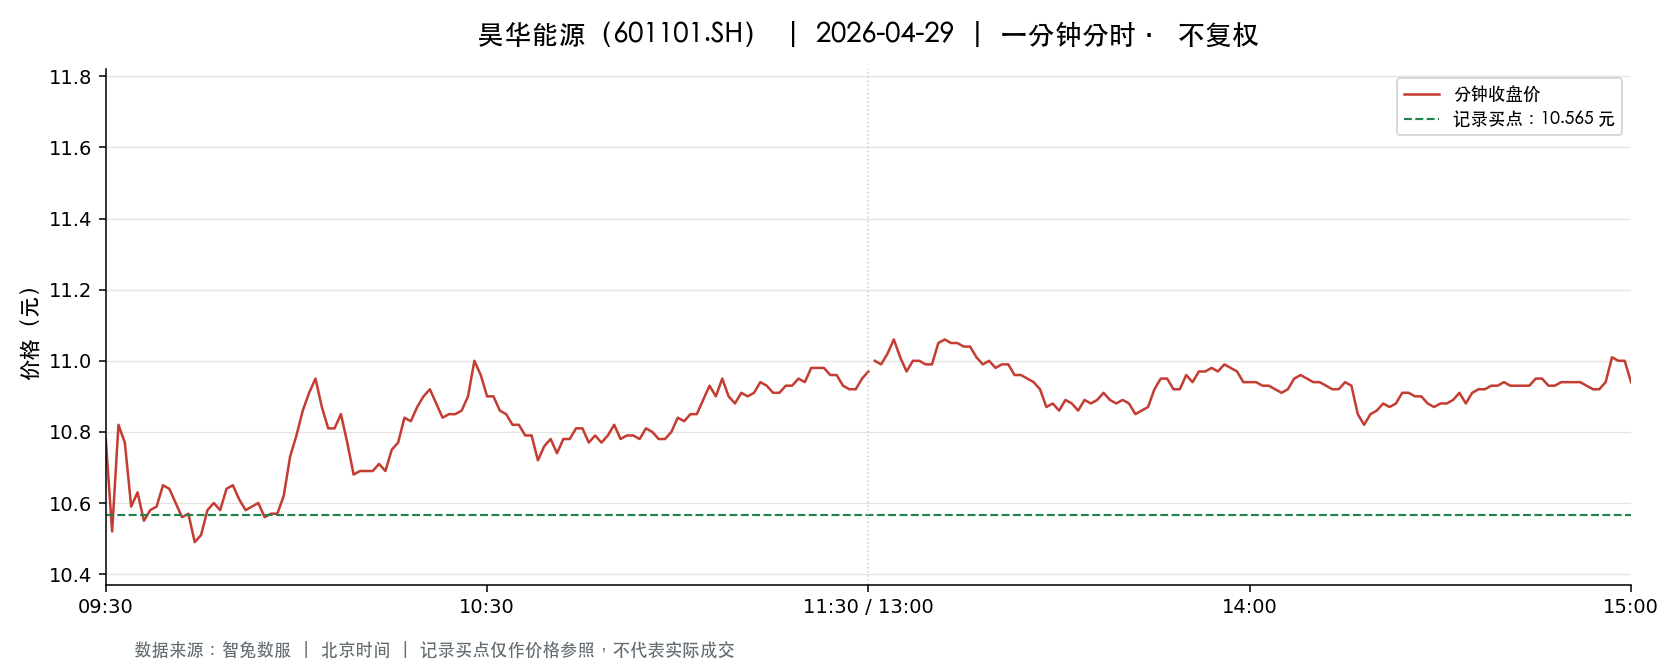

The file beside this chart, header and first rows:
t, o, h, l, c, v, a, pc, sf
2026-04-29 09:30:00, 10.78, 10.78, 10.78, 10.78, 12417, 13385526, 10.88, 0.0
2026-04-29 09:31:00, 10.78, 10.78, 10.51, 10.52, 31233, 33253239, 10.78, 0.0
2026-04-29 09:32:00, 10.55, 10.93, 10.55, 10.82, 25632, 27610131, 10.52, 0.0
2026-04-29 09:33:00, 10.81, 10.81, 10.7, 10.77, 15454, 16624908, 10.82, 0.0
2026-04-29 09:34:00, 10.81, 10.81, 10.58, 10.59, 13476, 14386525, 10.77, 0.0
2026-04-29 09:35:00, 10.6, 10.65, 10.6, 10.63, 9058, 9619947, 10.59, 0.0
2026-04-29 09:36:00, 10.64, 10.64, 10.54, 10.55, 9141, 9675772, 10.63, 0.0
2026-04-29 09:37:00, 10.56, 10.6, 10.56, 10.58, 7690, 8140657, 10.55, 0.0
2026-04-29 09:38:00, 10.59, 10.6, 10.58, 10.59, 11557, 12240014, 10.58, 0.0
2026-04-29 09:39:00, 10.61, 10.65, 10.6, 10.65, 6588, 7000050, 10.59, 0.0
2026-04-29 09:40:00, 10.65, 10.65, 10.6, 10.64, 9158, 9716187, 10.65, 0.0
2026-04-29 09:41:00, 10.64, 10.64, 10.59, 10.6, 4493, 4769089, 10.64, 0.0
2026-04-29 09:42:00, 10.6, 10.61, 10.56, 10.56, 6001, 6353967, 10.6, 0.0
2026-04-29 09:43:00, 10.55, 10.58, 10.55, 10.57, 8623, 9111617, 10.56, 0.0
2026-04-29 09:44:00, 10.56, 10.56, 10.47, 10.49, 15920, 16732095, 10.57, 0.0
2026-04-29 09:45:00, 10.49, 10.51, 10.48, 10.51, 9060, 9504224, 10.49, 0.0
2026-04-29 09:46:00, 10.5, 10.58, 10.49, 10.58, 9666, 10176096, 10.51, 0.0
2026-04-29 09:47:00, 10.58, 10.6, 10.58, 10.6, 5362, 5678037, 10.58, 0.0
2026-04-29 09:48:00, 10.6, 10.61, 10.56, 10.58, 2371, 2510526, 10.6, 0.0
2026-04-29 09:49:00, 10.59, 10.65, 10.59, 10.64, 5648, 5998147, 10.58, 0.0
2026-04-29 09:50:00, 10.65, 10.66, 10.63, 10.65, 4522, 4814457, 10.64, 0.0
2026-04-29 09:51:00, 10.65, 10.67, 10.61, 10.61, 5984, 6374651, 10.65, 0.0
2026-04-29 09:52:00, 10.61, 10.61, 10.57, 10.58, 4911, 5198018, 10.61, 0.0
2026-04-29 09:53:00, 10.58, 10.61, 10.58, 10.59, 3605, 3818232, 10.58, 0.0
2026-04-29 09:54:00, 10.59, 10.63, 10.59, 10.6, 3594, 3812104, 10.59, 0.0
2026-04-29 09:55:00, 10.6, 10.61, 10.56, 10.56, 3530, 3736927, 10.6, 0.0
2026-04-29 09:56:00, 10.56, 10.57, 10.55, 10.57, 4812, 5083727, 10.56, 0.0
2026-04-29 09:57:00, 10.56, 10.58, 10.55, 10.57, 4603, 4862203, 10.57, 0.0
2026-04-29 09:58:00, 10.59, 10.65, 10.59, 10.62, 5707, 6058975, 10.57, 0.0
2026-04-29 09:59:00, 10.63, 10.75, 10.63, 10.73, 6979, 7472395, 10.62, 0.0
2026-04-29 10:00:00, 10.72, 10.81, 10.72, 10.79, 11033, 11877809, 10.73, 0.0
2026-04-29 10:01:00, 10.78, 10.89, 10.76, 10.86, 10617, 11488476, 10.79, 0.0
2026-04-29 10:02:00, 10.83, 10.91, 10.83, 10.91, 18473, 20099155, 10.86, 0.0
2026-04-29 10:03:00, 10.92, 11.04, 10.92, 10.95, 25737, 28185430, 10.91, 0.0
2026-04-29 10:04:00, 10.94, 10.98, 10.86, 10.87, 18273, 19972111, 10.95, 0.0
2026-04-29 10:05:00, 10.87, 10.87, 10.79, 10.81, 6190, 6704286, 10.87, 0.0
2026-04-29 10:06:00, 10.8, 10.83, 10.78, 10.81, 5621, 6071403, 10.81, 0.0
2026-04-29 10:07:00, 10.81, 10.87, 10.81, 10.85, 7300, 7921823, 10.81, 0.0
2026-04-29 10:08:00, 10.84, 10.84, 10.75, 10.77, 3854, 4160299, 10.85, 0.0
2026-04-29 10:09:00, 10.76, 10.77, 10.68, 10.68, 5308, 5685277, 10.77, 0.0
2026-04-29 10:10:00, 10.67, 10.73, 10.67, 10.69, 4182, 4471435, 10.68, 0.0
2026-04-29 10:11:00, 10.69, 10.7, 10.68, 10.69, 2317, 2476733, 10.69, 0.0
2026-04-29 10:12:00, 10.69, 10.7, 10.68, 10.69, 1789, 1912537, 10.69, 0.0
2026-04-29 10:13:00, 10.7, 10.73, 10.7, 10.71, 2197, 2351390, 10.69, 0.0
2026-04-29 10:14:00, 10.71, 10.72, 10.68, 10.69, 2697, 2885889, 10.71, 0.0
2026-04-29 10:15:00, 10.7, 10.76, 10.7, 10.75, 3217, 3451623, 10.69, 0.0
2026-04-29 10:16:00, 10.77, 10.8, 10.75, 10.77, 2237, 2408581, 10.75, 0.0
2026-04-29 10:17:00, 10.77, 10.84, 10.77, 10.84, 2194, 2366149, 10.77, 0.0
2026-04-29 10:18:00, 10.83, 10.85, 10.79, 10.83, 3580, 3874525, 10.84, 0.0
2026-04-29 10:19:00, 10.82, 10.91, 10.81, 10.87, 5184, 5622901, 10.83, 0.0
2026-04-29 10:20:00, 10.88, 10.91, 10.82, 10.9, 4283, 4656651, 10.87, 0.0
2026-04-29 10:21:00, 10.93, 10.93, 10.87, 10.92, 5034, 5486886, 10.9, 0.0
2026-04-29 10:22:00, 10.93, 10.93, 10.87, 10.88, 4745, 5170885, 10.92, 0.0
2026-04-29 10:23:00, 10.87, 10.88, 10.84, 10.84, 1628, 1767528, 10.88, 0.0
2026-04-29 10:24:00, 10.84, 10.86, 10.84, 10.85, 2149, 2330487, 10.84, 0.0
2026-04-29 10:25:00, 10.85, 10.85, 10.83, 10.85, 1730, 1875265, 10.85, 0.0
2026-04-29 10:26:00, 10.84, 10.87, 10.84, 10.86, 1646, 1786605, 10.85, 0.0
2026-04-29 10:27:00, 10.86, 10.9, 10.83, 10.9, 3077, 3343141, 10.86, 0.0
2026-04-29 10:28:00, 10.89, 11.0, 10.89, 11.0, 10717, 11752297, 10.9, 0.0
2026-04-29 10:29:00, 11.01, 11.01, 10.94, 10.96, 9807, 10744393, 11.0, 0.0
... 181 more rows
